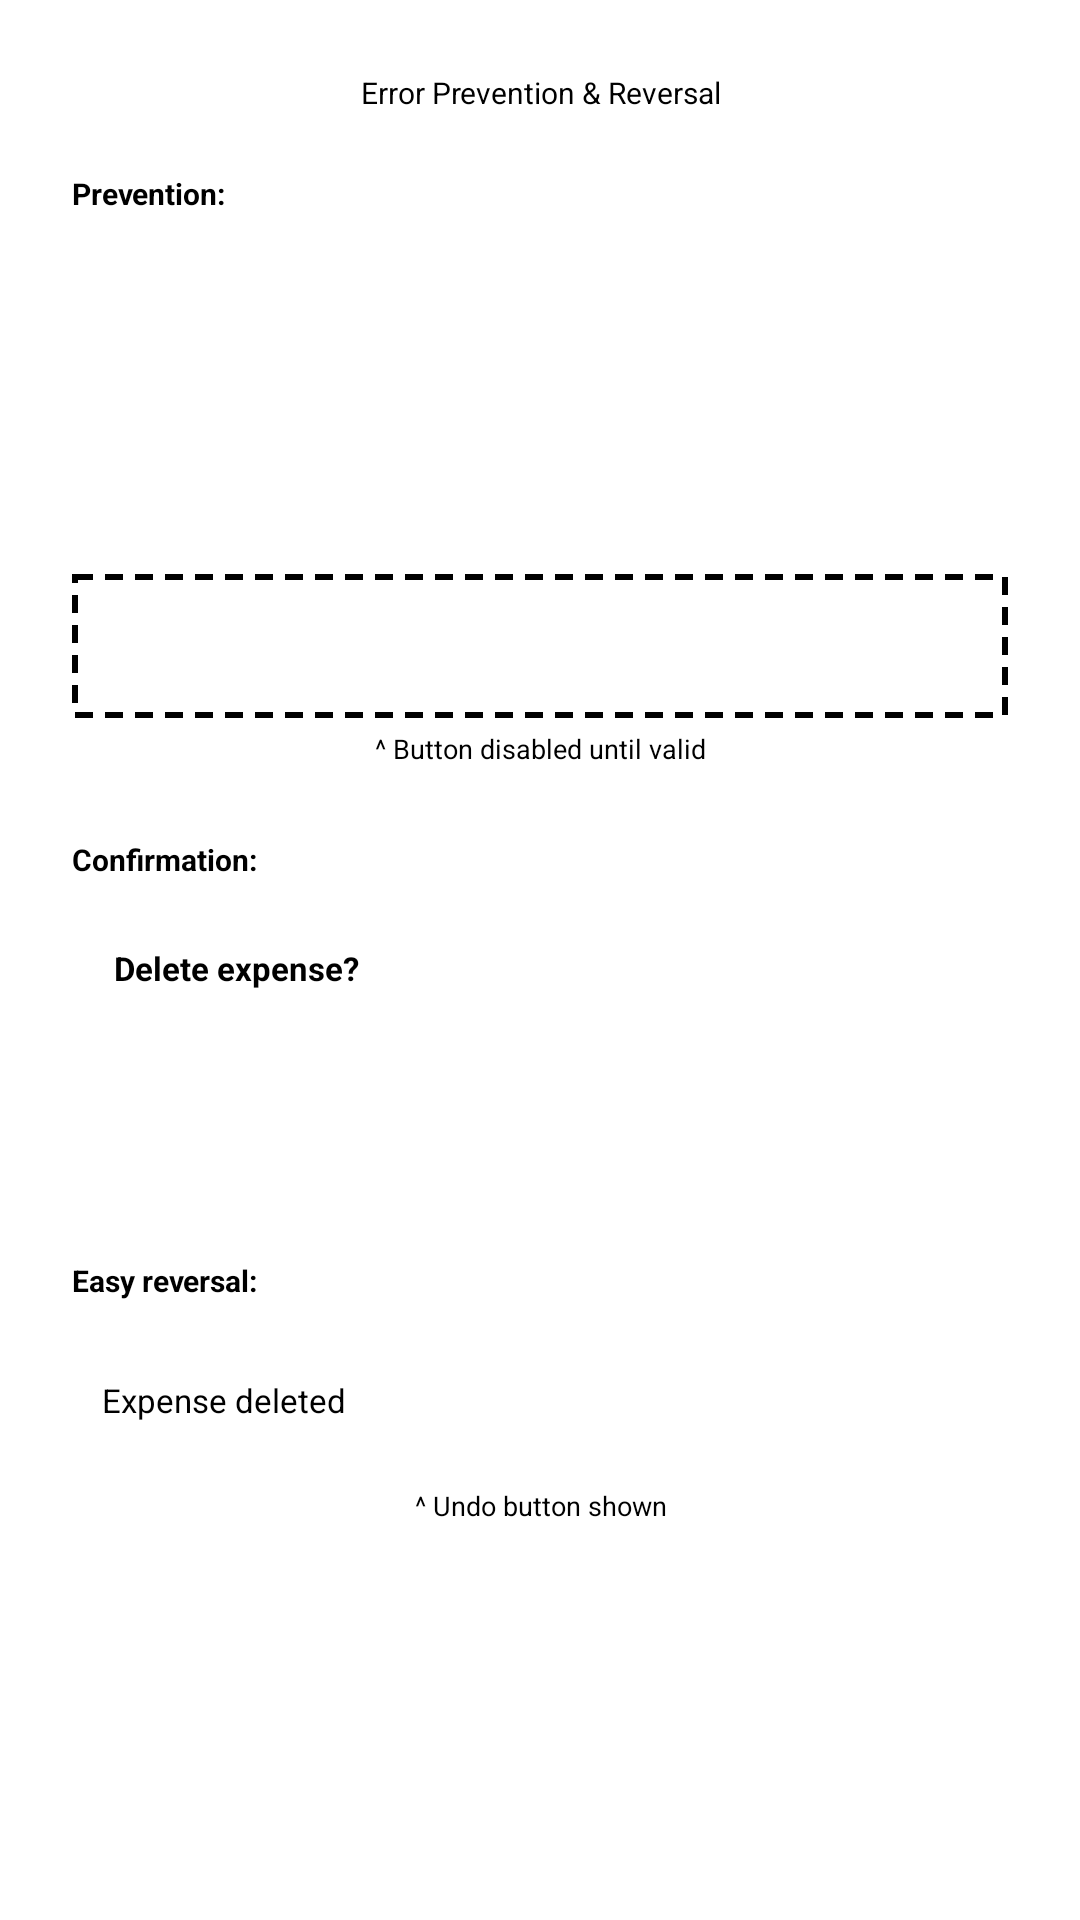

Write the Android layout XML for this screen, with the resource values it uses.
<!-- AndroidManifest.xml: application theme Theme.Low_Prototypes -->
<!-- res/layout/principle_error_prevention.xml -->
<?xml version="1.0" encoding="utf-8"?>
<LinearLayout xmlns:android="http://schemas.android.com/apk/res/android"
    android:layout_width="match_parent"
    android:layout_height="match_parent"
    android:orientation="vertical"
    android:background="#FFFFFF"
    android:padding="24dp">

    <TextView
        android:layout_width="match_parent"
        android:layout_height="wrap_content"
        android:text="Error Prevention &amp; Reversal"
        android:textSize="10sp"
        android:gravity="center"
        android:textColor="#000000"
        android:layout_marginBottom="20dp"/>

    
    <TextView
        android:layout_width="wrap_content"
        android:layout_height="wrap_content"
        android:text="Prevention:"
        android:textSize="10sp"
        android:textStyle="bold"
        android:textColor="#000000"
        android:layout_marginBottom="8dp"/>

    <View
        android:layout_width="match_parent"
        android:layout_height="48dp"
        android:background="@drawable/border_box"
        android:layout_marginBottom="8dp"/>

    <View
        android:layout_width="match_parent"
        android:layout_height="48dp"
        android:background="@drawable/border_box"
        android:layout_marginBottom="8dp"/>

    
    <View
        android:layout_width="match_parent"
        android:layout_height="48dp"
        android:background="@drawable/border_box_dashed"
        android:layout_marginBottom="4dp"/>

    <TextView
        android:layout_width="match_parent"
        android:layout_height="wrap_content"
        android:text="^ Button disabled until valid"
        android:textSize="9sp"
        android:gravity="center"
        android:textColor="#000000"
        android:layout_marginBottom="24dp"/>

    
    <TextView
        android:layout_width="wrap_content"
        android:layout_height="wrap_content"
        android:text="Confirmation:"
        android:textSize="10sp"
        android:textStyle="bold"
        android:textColor="#000000"
        android:layout_marginBottom="8dp"/>

    <LinearLayout
        android:layout_width="match_parent"
        android:layout_height="wrap_content"
        android:orientation="vertical"
        android:background="@drawable/border_box"
        android:padding="14dp"
        android:layout_marginBottom="24dp">

        <TextView
            android:layout_width="wrap_content"
            android:layout_height="wrap_content"
            android:text="Delete expense?"
            android:textSize="11sp"
            android:textStyle="bold"
            android:textColor="#000000"
            android:layout_marginBottom="12dp"/>

        <LinearLayout
            android:layout_width="match_parent"
            android:layout_height="wrap_content"
            android:orientation="horizontal">

            <View
                android:layout_width="0dp"
                android:layout_weight="1"
                android:layout_height="40dp"
                android:background="@drawable/border_box"
                android:layout_marginEnd="6dp"/>

            <View
                android:layout_width="0dp"
                android:layout_weight="1"
                android:layout_height="40dp"
                android:background="@drawable/filled_box"
                android:layout_marginStart="6dp"/>
        </LinearLayout>
    </LinearLayout>

    
    <TextView
        android:layout_width="wrap_content"
        android:layout_height="wrap_content"
        android:text="Easy reversal:"
        android:textSize="10sp"
        android:textStyle="bold"
        android:textColor="#000000"
        android:layout_marginBottom="8dp"/>

    <LinearLayout
        android:layout_width="match_parent"
        android:layout_height="50dp"
        android:orientation="horizontal"
        android:background="@drawable/border_box"
        android:padding="10dp"
        android:gravity="center_vertical">

        <TextView
            android:layout_width="0dp"
            android:layout_weight="1"
            android:layout_height="wrap_content"
            android:text="Expense deleted"
            android:textSize="11sp"
            android:textColor="#000000"/>

        <View
            android:layout_width="60dp"
            android:layout_height="30dp"
            android:background="@drawable/filled_box"/>
    </LinearLayout>

    <TextView
        android:layout_width="match_parent"
        android:layout_height="wrap_content"
        android:text="^ Undo button shown"
        android:textSize="9sp"
        android:gravity="center"
        android:textColor="#000000"
        android:layout_marginTop="4dp"/>

</LinearLayout>
<!-- resources referenced by this layout -->
<resources>
  <!-- drawable border_box_dashed (drawable) -->
  <?xml version="1.0" encoding="utf-8"?>
  <shape xmlns:android="http://schemas.android.com/apk/res/android"
      android:shape="rectangle">
      <solid android:color="#FFFFFF"/>
      <stroke android:width="2dp" android:color="#000000"
          android:dashWidth="6dp" android:dashGap="4dp"/>
  </shape>
  <style name="Theme.Low_Prototypes" parent="Base.Theme.Low_Prototypes" />
  <style name="Base.Theme.Low_Prototypes" parent="Theme.Material3.DayNight.NoActionBar">
          
          
      </style>
</resources>
